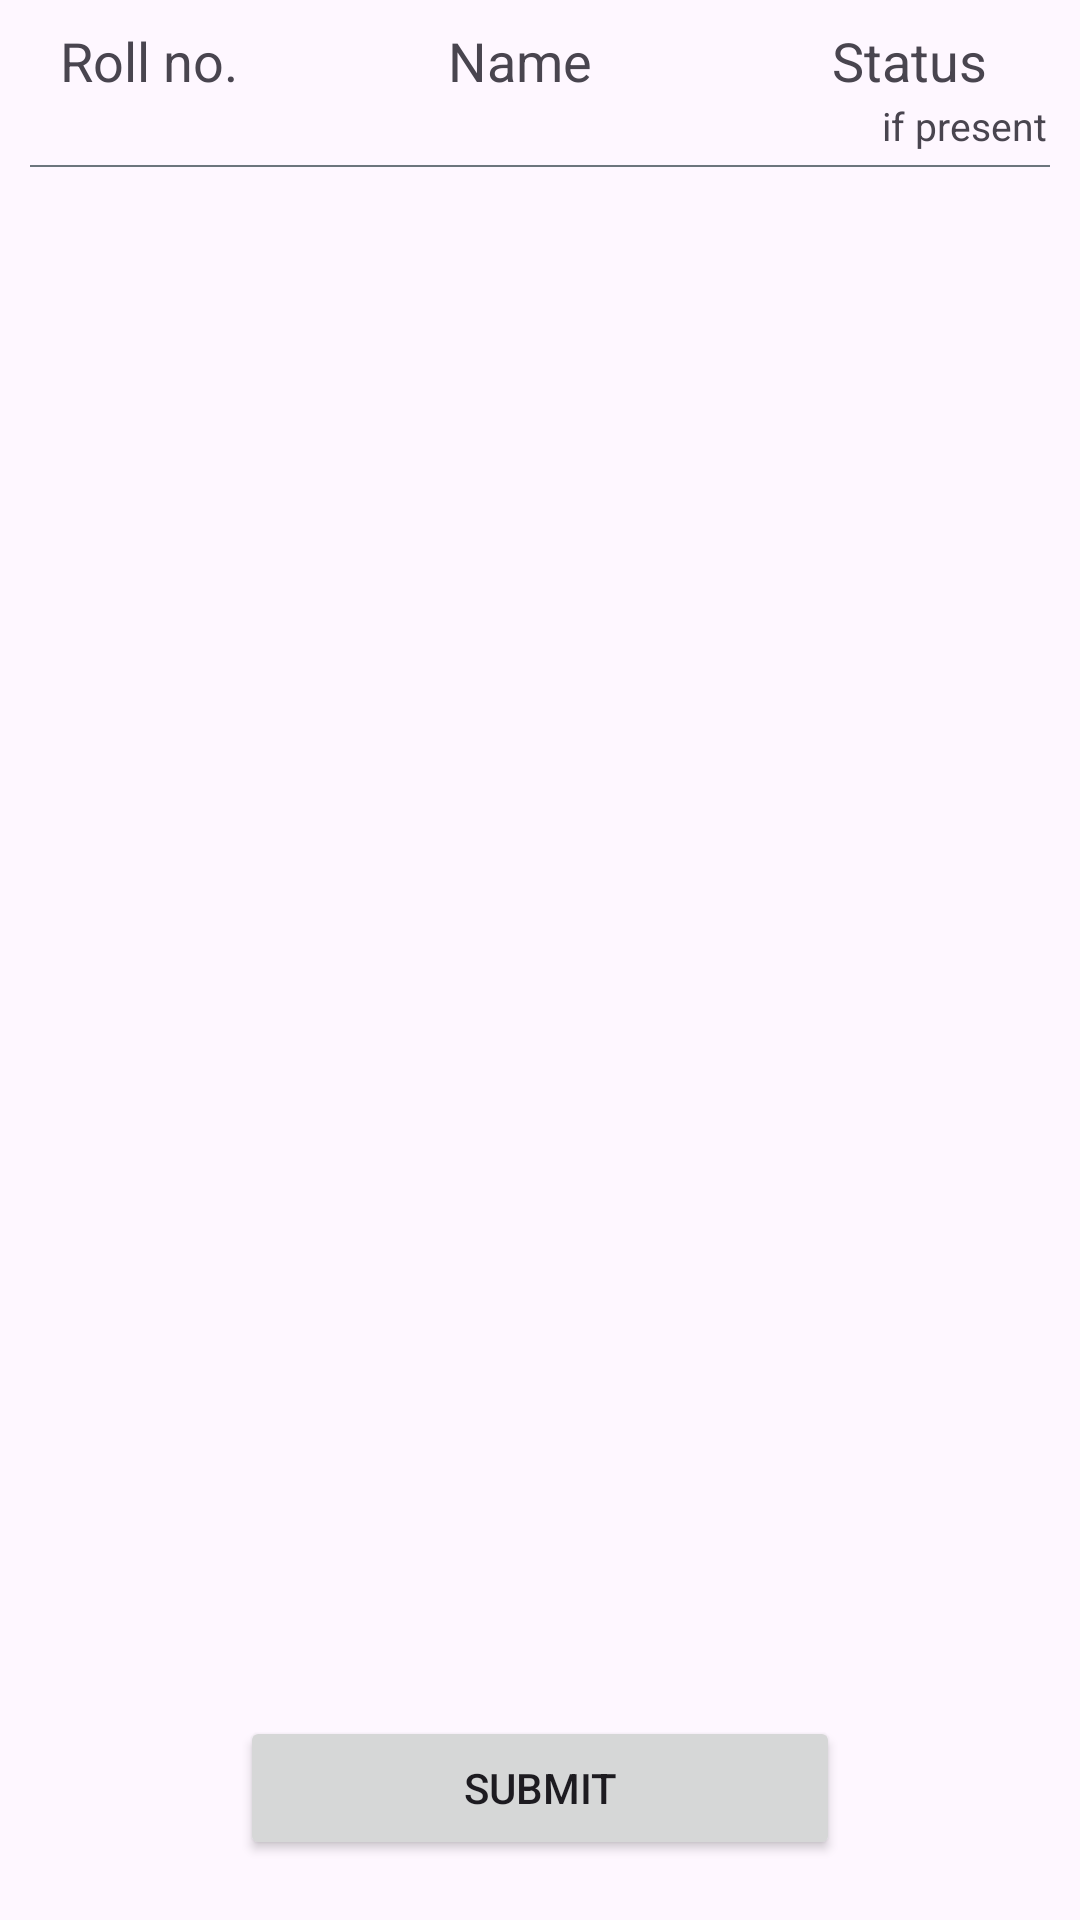

Reconstruct the res/layout file that produces this screen, plus the resources it refers to.
<!-- AndroidManifest.xml: application theme Theme.Student_Attendance_System -->
<!-- res/layout/activity_presenty.xml -->
<?xml version="1.0" encoding="utf-8"?>
<RelativeLayout xmlns:android="http://schemas.android.com/apk/res/android"
    xmlns:tools="http://schemas.android.com/tools"
    android:layout_width="match_parent"
    android:layout_height="match_parent"
    tools:context=".TotalTeacherWithSubject">

    <LinearLayout
        android:id="@+id/main"
        android:layout_width="match_parent"
        android:layout_height="match_parent"
        android:layout_above="@id/submitButton"
        android:layout_marginBottom="5dp"
        android:gravity="center"
        android:orientation="vertical">

        <LinearLayout
            android:layout_width="match_parent"
            android:layout_height="25dp"

            android:layout_marginStart="10dp"
            android:layout_marginTop="8dp"
            android:layout_marginEnd="6dp">

            <TextView
                android:id="@+id/textView"
                android:layout_width="wrap_content"
                android:layout_height="wrap_content"
                android:layout_marginStart="8dp"
                android:layout_marginEnd="5dp"
                android:text="Roll no."
                android:textSize="18dp" />

            <TextView
                android:id="@+id/textView2"
                android:layout_width="wrap_content"
                android:layout_height="wrap_content"
                android:layout_marginStart="65dp"
                android:layout_marginEnd="5dp"
                android:text="Name"
                android:textSize="18dp" />

            <TextView
                android:id="@+id/textView3"
                android:layout_width="wrap_content"
                android:layout_height="wrap_content"
                android:layout_marginStart="75dp"
                android:layout_marginEnd="5dp"
                android:text="Status"
                android:textSize="18dp" />
        </LinearLayout>

        <LinearLayout
            android:layout_width="match_parent"
            android:layout_height="17dp"
            android:layout_marginStart="10dp"
            android:layout_marginBottom="4dp"
            android:layout_marginEnd="6dp">
            <ImageView
                android:layout_width="20dp"
                android:layout_height="20dp"
                android:layout_marginStart="260dp"
                android:background="@drawable/checkbox"/>
            <TextView
                android:layout_width="match_parent"
                android:layout_height="wrap_content"
                android:layout_marginStart="2dp"
                android:textSize="13dp"
                android:text="if present"/>
        </LinearLayout>

        <View
            android:layout_width="match_parent"
            android:layout_height="0.5dp"
            android:layout_marginStart="10dp"
            android:layout_marginEnd="10dp"
            android:background="@color/Gray"
            android:layout_marginTop="1dp"/>

        <RelativeLayout
            android:layout_width="match_parent"
            android:layout_height="match_parent">

            <androidx.recyclerview.widget.RecyclerView
                android:id="@+id/recview"
                android:layout_width="match_parent"
                android:layout_height="match_parent"
                android:layout_marginStart="10dp"
                android:layout_marginTop="10dp"
                android:layout_marginEnd="10dp"
                android:layout_marginBottom="10dp"></androidx.recyclerview.widget.RecyclerView>
        </RelativeLayout>
    </LinearLayout>

    <Button
        android:id="@+id/submitButton"
        android:layout_width="200dp"
        android:layout_height="wrap_content"
        android:layout_alignParentBottom="true"
        android:layout_centerInParent="true"
        android:layout_marginBottom="20dp"
        android:text="Submit" />
</RelativeLayout>
<!-- resources referenced by this layout -->
<resources>
  <color name="Gray">#6c757d</color>
  <style name="Theme.Student_Attendance_System" parent="Base.Theme.Student_Attendance_System" />
  <style name="Base.Theme.Student_Attendance_System" parent="Theme.Material3.DayNight.NoActionBar">
          
          
      </style>
</resources>
